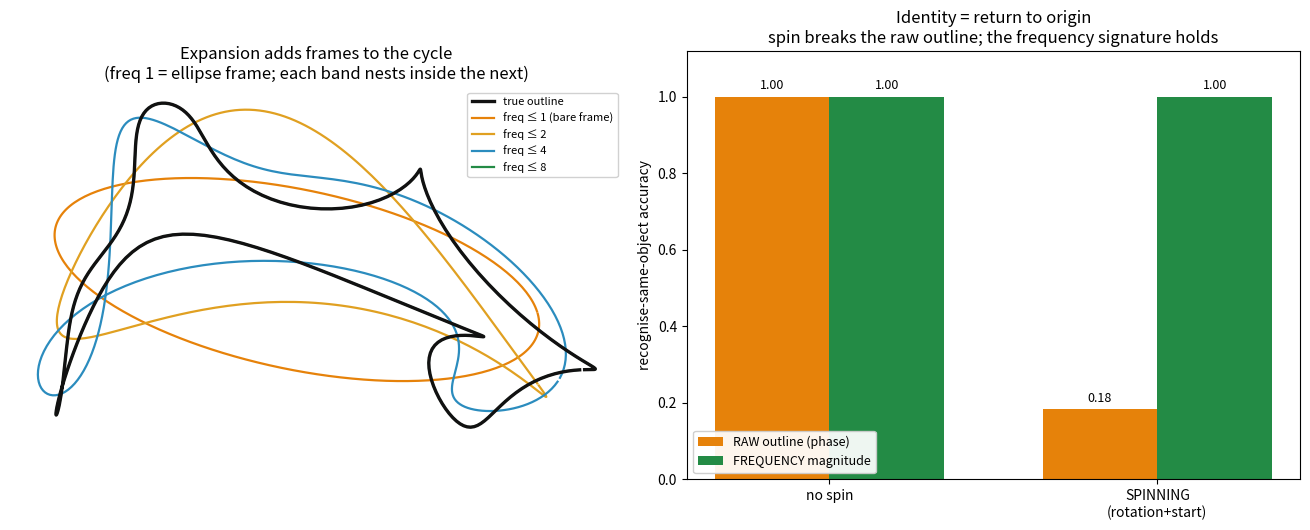

Here is the Python script that generated this plot:
#!/usr/bin/env python3
# -*- coding: utf-8 -*-
"""
frequency_identity.py -- the third budget is FREQUENCY: spin, path, and return-to-origin.

Jonathan: we had three budgets. The object is one (VOLUME / size), the orientation is
another, and there is a third for PATTERNS / FREQUENCIES -- the same as size / greasy /
electric in the protein work. Once you have a volume and an orientation you can see what
SPIN it has, what PATH it follows. And identity under spin is RETURN TO ORIGIN: "the
bottle spins in the water, its outline keeps changing, but as long as it goes back to
the starting point we know it's the same thing." Frequency levels NEST: freq 1 = all the
branches in the spot (just a frame); freq 2 = all of freq 1 inside PLUS more bands from
the expansion. So expansion = adding more states to the cycle while keeping the origin as
the return.

This is exactly a FOURIER DESCRIPTOR of a closed contour, and the three budgets are its
three parts:
    z(t) = Σ_k  C_k e^{i k t},   t ∈ [0, 2π)   (a closed loop: z(t+2π)=z(t))
  * VOLUME / size      = the low-harmonic magnitude (|C_1| ≈ the overall extent).
  * ORIENTATION        = the global phase (a spin multiplies every C_k by e^{iα}).
  * FREQUENCY / pattern= the magnitude spectrum |C_k| over k -- the spin signature.

Two measured claims:
  (1) EXPANSION ADDS FRAMES.  Reconstructing z with harmonics |k| ≤ K: K=1 is a bare
      ellipse (the frame); each higher K CONTAINS the last plus a new band. Error falls
      until you pass the object's top real harmonic -- then it plateaus ("stop at the
      next frequency": nothing above it but noise). Growth = adding states to the cycle.
  (2) IDENTITY = RETURN TO ORIGIN.  A spinning object's raw outline changes, so a RAW
      (phase-carrying) representation calls it a different thing. The FREQUENCY-magnitude
      representation |C_k| is invariant to spin and to where you started tracing -- it
      "returns to origin" -- so it recognises the same object through the spin.
"""
import numpy as np
import matplotlib; matplotlib.use("Agg"); import matplotlib.pyplot as plt

rng = np.random.default_rng(6)
KMAX = 8                      # harmonics an object can carry
T = 256                       # samples around the loop
t = np.linspace(0, 2*np.pi, T, endpoint=False)

def random_object(seed):
    """A closed contour = complex Fourier coeffs C_k for k in [-KMAX..KMAX]."""
    r = np.random.default_rng(seed)
    C = np.zeros(2*KMAX+1, dtype=complex)
    C[KMAX+1] = 1.0                                   # k=+1 fundamental (the base loop)
    for k in list(range(-KMAX, 0)) + list(range(2, KMAX+1)):
        amp = 0.5*np.exp(-0.35*abs(k)) * (0.5+r.random())   # decaying harmonics
        C[KMAX+k] = amp*np.exp(1j*2*np.pi*r.random())
    return C

def contour(C, alpha=0.0, phi0=0.0):
    """Render the loop; alpha = spin (global rotation), phi0 = trace start shift."""
    ks = np.arange(-KMAX, KMAX+1)
    z = np.zeros(T, dtype=complex)
    for i, k in enumerate(ks):
        z += C[i]*np.exp(1j*(k*(t+phi0)))
    return np.exp(1j*alpha)*z

def recon_K(C, K):
    """Reconstruct using only harmonics |k| <= K (the nested frames)."""
    ks = np.arange(-KMAX, KMAX+1)
    Cc = C.copy()
    Cc[np.abs(ks) > K] = 0
    return contour(Cc)

# ---------- (1) expansion adds frames: reconstruction error vs #harmonics ----------
OBJS = [random_object(10+i) for i in range(6)]
def recon_err(C, K):
    full = contour(C); r = recon_K(C, K)
    return float(np.mean(np.abs(full - r)) / (np.mean(np.abs(full - full.mean()))+1e-9))
Ks = list(range(1, KMAX+1))
err_by_K = [np.mean([recon_err(C, K) for C in OBJS]) for K in Ks]

print("="*72)
print("  THE THIRD BUDGET = FREQUENCY: spin, and identity = return to origin")
print("="*72)
print("  three budgets = the parts of a Fourier descriptor:")
print("     VOLUME=|C_1| (size)   ORIENTATION=global phase (spin)   FREQUENCY=|C_k| spectrum")
print()
print("  (1) expansion adds frames -- reconstruction error vs harmonics kept:")
for K, e in zip(Ks, err_by_K):
    bar = "#"*int(round(e*40))
    print(f"     |k|<= {K}:  err {e:.3f}  {bar}")
plateau = next((K for K in Ks if err_by_K[K-1] < 0.02), KMAX)
print(f"  -> each added harmonic CONTAINS the last plus a new band; error falls to ~0 by |k|<= {plateau}")
print(f"     and then plateaus -- you 'stop at the next frequency' (nothing real above it).")
print()

# ---------- (2) identity = return to origin: recognise the SAME object under spin ----------
def raw_feat(z):                         # phase-carrying: centred, scaled sample points
    z = z - z.mean(); z = z/ (np.sqrt(np.mean(np.abs(z)**2))+1e-9)
    return np.concatenate([z.real, z.imag])
def freq_feat(C):                        # spin/start invariant: harmonic MAGNITUDES
    m = np.abs(C); m = m/(np.linalg.norm(m)+1e-9)
    return m
def freq_feat_from_z(z):
    Z = np.fft.fft(z)/T                  # recover coeffs from the observed loop
    m = np.abs(Z); m = m/(np.linalg.norm(m)+1e-9)
    return m

templates_raw  = [raw_feat(contour(C)) for C in OBJS]
templates_freq = [freq_feat_from_z(contour(C)) for C in OBJS]

def trial(spin_on):
    i = rng.integers(len(OBJS))
    alpha = rng.uniform(0, 2*np.pi) if spin_on else 0.0
    phi0  = rng.uniform(0, 2*np.pi) if spin_on else 0.0
    z = contour(OBJS[i], alpha=alpha, phi0=phi0) + rng.normal(0, 0.02, T) + 1j*rng.normal(0,0.02,T)
    praw = int(np.argmin([np.sum((raw_feat(z)-tr)**2) for tr in templates_raw]))
    pfrq = int(np.argmin([np.sum((freq_feat_from_z(z)-tf)**2) for tf in templates_freq]))
    return (praw == i), (pfrq == i)

N = 600
for label, spin in [("no spin (aligned)", False), ("SPINNING (random rotation + start)", True)]:
    raw_ok = frq_ok = 0
    for _ in range(N):
        r, f = trial(spin); raw_ok += r; frq_ok += f
    print(f"  (2) recognise the same object -- {label}:")
    print(f"       RAW outline (phase-carrying):        {raw_ok/N:.2f}")
    print(f"       FREQUENCY magnitude (returns to 0):  {frq_ok/N:.2f}")
if True:
    print()
    print("  -> under spin the RAW outline changes and is misread; the FREQUENCY-magnitude")
    print("     signature is invariant (returns to origin), so it stays the same object.")
    print("     Identity is the closed cycle, not the momentary outline.")

# ---------------------------------------------------------------------------
# PLOT: left = nested reconstructions of one object (freq1 frame -> +bands);
# right = recognition accuracy, RAW vs FREQUENCY, no-spin vs spin.
# ---------------------------------------------------------------------------
fig, (axL, axR) = plt.subplots(1, 2, figsize=(13.2, 5.4))
C0 = OBJS[0]; full = contour(C0)
axL.plot(full.real, full.imag, color="#111", lw=2.4, label="true outline", zorder=5)
for K, col in [(1,"#e6820a"), (2,"#e0a021"), (4,"#2b8cbe"), (8,"#238b45")]:
    r = recon_K(C0, K)
    axL.plot(r.real, r.imag, lw=1.6, color=col, label=f"freq ≤ {K}" + (" (bare frame)" if K==1 else ""))
axL.set_aspect("equal"); axL.axis("off")
axL.set_title("Expansion adds frames to the cycle\n(freq 1 = ellipse frame; each band nests inside the next)")
axL.legend(loc="upper right", fontsize=8, framealpha=0.9)

# right: recompute accuracies for the bar chart
def acc(spin):
    r=f=0
    for _ in range(N):
        rr,ff=trial(spin); r+=rr; f+=ff
    return r/N, f/N
r0,f0 = acc(False); r1,f1 = acc(True)
x=np.arange(2); w=0.35
axR.bar(x-w/2, [r0, r1], w, color="#e6820a", label="RAW outline (phase)")
axR.bar(x+w/2, [f0, f1], w, color="#238b45", label="FREQUENCY magnitude")
for i,(a,b) in enumerate([(r0,f0),(r1,f1)]):
    axR.text(i-w/2, a+0.02, f"{a:.2f}", ha="center", fontsize=9)
    axR.text(i+w/2, b+0.02, f"{b:.2f}", ha="center", fontsize=9)
axR.set_xticks(x); axR.set_xticklabels(["no spin","SPINNING\n(rotation+start)"])
axR.set_ylim(0,1.12); axR.set_ylabel("recognise-same-object accuracy")
axR.set_title("Identity = return to origin\nspin breaks the raw outline; the frequency signature holds")
axR.legend(loc="lower left", fontsize=9, framealpha=0.93)

fig.tight_layout(); fig.savefig("frequency_identity.png", dpi=130)
print("\n  wrote frequency_identity.png")
